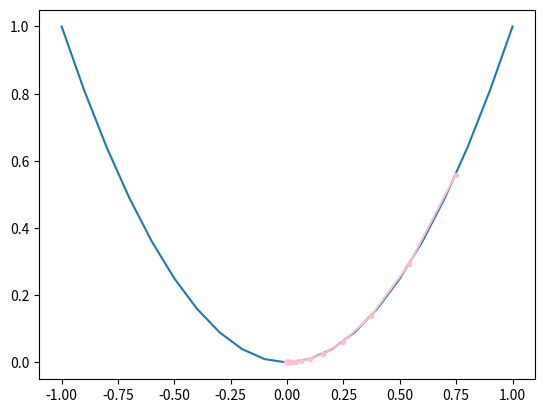

Source code (Python):
from numpy import asarray
from numpy import arange
from numpy.random import rand
from numpy.random import seed
from matplotlib import pyplot


def objective(x):
	return x**2.0

def derivative(x):
	return x * 2.0

# gradient descent algorithm
def gradient_descent(objective, derivative, bounds, n_iter, step_size, momentum):

	solutions, scores = list(), list()
	solution = bounds[:, 0] + rand(len(bounds)) * (bounds[:, 1] - bounds[:, 0])
	change = 0.0
	# run the gradient descent
	for i in range(n_iter):
		# calculate gradient
		gradient = derivative(solution)
		# calculate update
		new_change = step_size * gradient + momentum * change
		solution = solution - new_change
		change = new_change
		# evaluate candidate point
		solution_eval = objective(solution)
		# store solution
		solutions.append(solution)
		scores.append(solution_eval)
		# report progress
		print('>%d f(%s) = %.5f' % (i, solution, solution_eval))
	return [solutions, scores]


seed(4)
# define range for input
bounds = asarray([[-1.0, 1.0]])
# define the total iterations
n_iter = 30
# define the step size
step_size = 0.1
# define momentum
momentum = 0.3
solutions, scores = gradient_descent(objective, derivative, bounds, n_iter, step_size, momentum)
inputs = arange(bounds[0,0], bounds[0,1]+0.1, 0.1)
results = objective(inputs)
pyplot.plot(inputs, results)
pyplot.plot(solutions, scores, '.-', color='pink')
pyplot.show()
